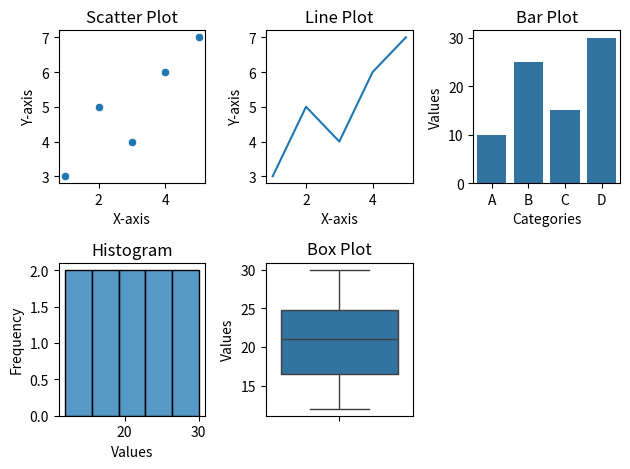

Write the Python code that produced this figure.
import seaborn as sns
import matplotlib.pyplot as plt

# Sample data for scatter plot
x_scatter = [1, 2, 3, 4, 5]
y_scatter = [3, 5, 4, 6, 7]

# Sample data for line plot
x_line = [1, 2, 3, 4, 5]
y_line = [3, 5, 4, 6, 7]

# Sample data for bar plot
categories = ['A', 'B', 'C', 'D']
values = [10, 25, 15, 30]

# Sample data for histogram
data_hist = [12, 20, 18, 25, 30, 22, 15, 28, 16, 24]

# Sample data for box plot
data_box = [12, 20, 18, 25, 30, 22, 15, 28, 16, 24]

# Create a scatter plot
plt.subplot(2, 3, 1)
sns.scatterplot(x=x_scatter, y=y_scatter)
plt.xlabel('X-axis')
plt.ylabel('Y-axis')
plt.title('Scatter Plot')

# Create a line plot
plt.subplot(2, 3, 2)
sns.lineplot(x=x_line, y=y_line)
plt.xlabel('X-axis')
plt.ylabel('Y-axis')
plt.title('Line Plot')

# Create a bar plot
plt.subplot(2, 3, 3)
sns.barplot(x=categories, y=values)
plt.xlabel('Categories')
plt.ylabel('Values')
plt.title('Bar Plot')

# Create a histogram
plt.subplot(2, 3, 4)
sns.histplot(data_hist)
plt.xlabel('Values')
plt.ylabel('Frequency')
plt.title('Histogram')

# Create a box plot
plt.subplot(2, 3, 5)
sns.boxplot(data_box)
plt.ylabel('Values')
plt.title('Box Plot')

# Show all the plots
plt.tight_layout()
plt.show()
